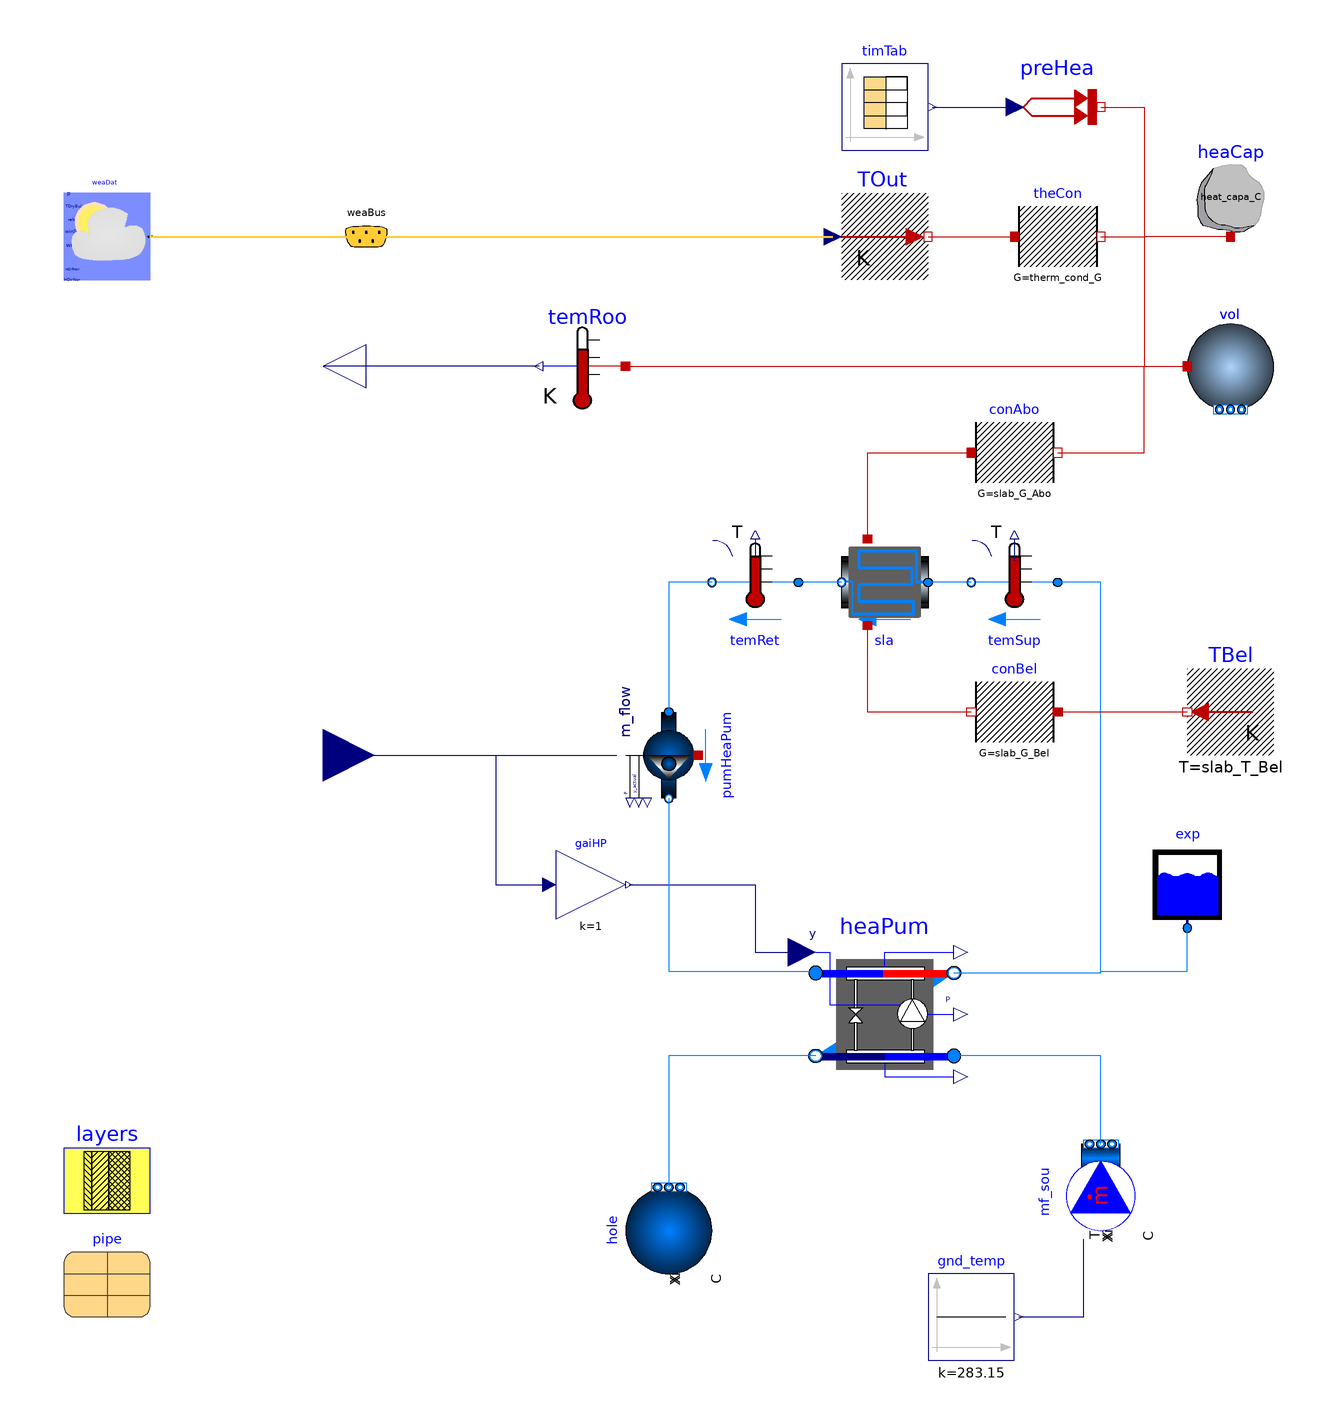

The Modelica model whose source follows is shown above as a component diagram (icons at their Placement, wires along their Line points).

model HP_u_Slab_1RC
  "Heat pump with Carnot HX connected to a simple room model with floor heating"
  extends Modelica.Icons.Example;
  replaceable package MediumA =
      Buildings.Media.Air "Medium model for air";
  replaceable package MediumW =
      Buildings.Media.Water "Medium model for water";

  ////////////////////////////
  // Parameter Specification
  ////////////////////////////

  // Heat Pump
  parameter Real COP_nominal = 6
    "Nominal COP";
  parameter Modelica.SIunits.Power P_nominal = 10e3
    "Nominal compressor power (at y=1)";
  parameter Modelica.SIunits.HeatFlowRate Q_flow_nominal = 20e3
    "Nominal heat flow rate of radiator";
  parameter Modelica.SIunits.MassFlowRate mHeaPum_flow_nominal = Q_flow_nominal/4200/5
    "Heat pump nominal mass flow rate";
  parameter Modelica.SIunits.TemperatureDifference dTEva_nominal = -10
    "Temperature difference evaporator outlet-inlet";
  parameter Modelica.SIunits.TemperatureDifference dTCon_nominal = 10
    "Temperature difference condenser outlet-inlet";
  parameter Modelica.SIunits.TemperatureDifference TCon_nominal = 273.15 + 30
    "Condenser Temperature used to compute COP_nominal";
  parameter Modelica.SIunits.TemperatureDifference TEva_nominal = 273.15 + 5
    "Evaporator Temperature used to compute COP_nominal";

  // Floor heating radiant slab
  parameter Modelica.SIunits.Area slab_surf = 100
    "Surface area of radiant slab (m^2)";
  parameter Modelica.SIunits.ThermalConductance slab_G_Abo = 4000
    "Combined convection and radiation resistance above the slab (W/K)";  //G=2*100/0.05
  parameter Modelica.SIunits.ThermalConductance slab_G_Bel = 12.5
    "Combined convection and radiation resistance below the slab (W/K)";  //G=0.05*100/0.4
  parameter Modelica.SIunits.Temperature slab_T_Bel = 273.15 + 10
    "Radiant temperature below the slab (K)";

  // Building envelope
  parameter Modelica.SIunits.ThermalConductance therm_cond_G = 500
    "Envelope Thermal Conductance (W/K)";  // G=20000/40
  parameter Modelica.SIunits.HeatCapacity heat_capa_C = 5e5
    "Envelope Heat Capacity (J/K)";  // C=2*180*1.2*1006
  parameter Modelica.SIunits.Volume room_vol_V = 6*10*3
    "Room volume (m^3)";
  parameter Modelica.SIunits.MassFlowRate mA_flow_nominal = room_vol_V*6/3600
    "Air nominal mass flow rate (kg/s)";
  parameter Modelica.SIunits.HeatFlowRate QRooInt_flow = 4000
    "Internal heat gains of the room (W)";

//===========================================================================//

  Buildings.Fluid.MixingVolumes.MixingVolume vol(
    redeclare package Medium = MediumA,
    energyDynamics=Modelica.Fluid.Types.Dynamics.FixedInitial,
    m_flow_nominal=mA_flow_nominal,
    V=room_vol_V)
    annotation (Placement(transformation(extent={{60,10},{80,30}})));
  Modelica.Thermal.HeatTransfer.Components.ThermalConductor theCon(G=therm_cond_G)
    "Thermal conductance with the ambient"
    annotation (Placement(transformation(extent={{20,40},{40,60}})));
  Modelica.Thermal.HeatTransfer.Components.HeatCapacitor heaCap(C=heat_capa_C)
    "Heat capacity for furniture and walls"
    annotation (Placement(transformation(extent={{60,50},{80,70}})));
  Modelica.Thermal.HeatTransfer.Sources.PrescribedHeatFlow preHea
    "Prescribed heat flow"
    annotation (Placement(transformation(extent={{20,70},{40,90}})));
  Modelica.Blocks.Sources.CombiTimeTable timTab(
      extrapolation=Modelica.Blocks.Types.Extrapolation.Periodic,
      smoothness=Modelica.Blocks.Types.Smoothness.ConstantSegments,
      table=[-6*3600, 0;
              8*3600, QRooInt_flow;
             18*3600, 0]) "Time table for internal heat gain"
    annotation (Placement(transformation(extent={{-20,70},{0,90}})));
  Modelica.Thermal.HeatTransfer.Sensors.TemperatureSensor temRoo
    "Room temperature" annotation (Placement(transformation(
        extent={{10,-10},{-10,10}},
        origin={-80,20})));

//---------------------------------------------------------------------------//

  Buildings.Fluid.HeatPumps.Carnot_y heaPum(
    redeclare package Medium1 = MediumW,
    redeclare package Medium2 = MediumW,
    P_nominal=P_nominal,
    dTEva_nominal=dTEva_nominal,
    dTCon_nominal=dTCon_nominal,
    dp1_nominal=2000,
    dp2_nominal=2000,
    energyDynamics=Modelica.Fluid.Types.Dynamics.FixedInitial,
    show_T=true,
    use_eta_Carnot_nominal=false,
    COP_nominal=COP_nominal,
    TCon_nominal=TCon_nominal,
    TEva_nominal=TEva_nominal) "Heat pump model"
    annotation (Placement(transformation(extent={{-26,-146},{6,-114}})));

//---------------------------------------------------------------------------//

  Buildings.Fluid.Movers.FlowControlled_m_flow pumHeaPum(
    redeclare package Medium = MediumW,
    m_flow_nominal=mHeaPum_flow_nominal,
    y_start=1,
    m_flow_start=0.85,
    T_start=TCon_nominal,
    nominalValuesDefineDefaultPressureCurve=true,
    use_inputFilter=false,
    energyDynamics=Modelica.Fluid.Types.Dynamics.SteadyState)
    "Pump for radiator side" annotation (Placement(transformation(
        extent={{10,-10},{-10,10}},
        rotation=90,
        origin={-60,-70})));
//---------------------------------------------------------------------------//

  Buildings.Fluid.Sensors.TemperatureTwoPort temSup(
    redeclare package Medium = MediumW,
    m_flow_nominal=mHeaPum_flow_nominal,
    T_start=TCon_nominal)  "Supply water temperature"
      annotation (Placement(transformation(
        extent={{10,-10},{-10,10}},
        rotation=0,
        origin={20,-30})));

  Buildings.Fluid.Sensors.TemperatureTwoPort temRet(
    redeclare package Medium = MediumW,
    m_flow_nominal=mHeaPum_flow_nominal,
    T_start=TCon_nominal)  "Return water temperature"
      annotation (Placement(transformation(
        extent={{10,-10},{-10,10}},
        rotation=0,
        origin={-40,-30})));

//---------------------------------------------------------------------------//

  Modelica.Blocks.Math.Gain gaiHP(k=1) "Gain for Heat Pump"
    annotation (Placement(transformation(extent={{-86,-108},{-70,-92}})));

//---------------------------------------------------------------------------//

  Buildings.BoundaryConditions.WeatherData.ReaderTMY3 weaDat(filNam=
        Modelica.Utilities.Files.loadResource(
        "modelica://modelica/simple_house/wf/Switzerland_CHE_Maur.mos"))
    "Weather data reader"
    annotation (Placement(transformation(extent={{-200,40},{-180,60}})));
  Buildings.BoundaryConditions.WeatherData.Bus weaBus "Weather data bus"
    annotation (Placement(transformation(extent={{-140,40},{-120,60}})));
  Modelica.Thermal.HeatTransfer.Sources.PrescribedTemperature TOut
    "Outside temperature"
    annotation (Placement(transformation(extent={{-20,40},{0,60}})));

//---------------------------------------------------------------------------//

  Buildings.Fluid.Storage.ExpansionVessel exp(redeclare package Medium =
        MediumW)
    annotation (Placement(transformation(extent={{50,-110},{70,-90}})));
  Buildings.Fluid.Sources.Boundary_pT hole(redeclare package Medium = MediumW,
      nPorts=1) annotation (Placement(transformation(
        extent={{-10,-10},{10,10}},
        rotation=90,
        origin={-60,-180})));
  Buildings.Fluid.Sources.MassFlowSource_T mf_sou(
    redeclare package Medium = MediumW,
    m_flow=mHeaPum_flow_nominal,
    use_T_in=true,
    nPorts=1) annotation (Placement(transformation(
        extent={{-10,-10},{10,10}},
        rotation=90,
        origin={40,-170})));
  Modelica.Blocks.Sources.Constant gnd_temp(k=10 + 273.15)
    annotation (Placement(transformation(extent={{0,-210},{20,-190}})));

//---------------------------------------------------------------------------//

  Buildings.Fluid.HeatExchangers.RadiantSlabs.SingleCircuitSlab
       sla(
    m_flow_nominal=mHeaPum_flow_nominal,
    redeclare package Medium = MediumW,
    layers=layers,
    iLayPip=1,
    pipe=pipe,
    sysTyp=Buildings.Fluid.HeatExchangers.RadiantSlabs.Types.SystemType.Floor,
    disPip=0.2,
    A=slab_surf,
    energyDynamics=Modelica.Fluid.Types.Dynamics.FixedInitial,
    heatTransfer=Buildings.Fluid.HeatExchangers.RadiantSlabs.Types.HeatTransfer.EpsilonNTU)
    "Slabe with embedded pipes"
    annotation (Placement(transformation(extent={{0,-40},{-20,-20}})));
  parameter Buildings.HeatTransfer.Data.OpaqueConstructions.Generic layers(nLay=3,
      material={Buildings.HeatTransfer.Data.Solids.Generic(
        x=0.08,
        k=1.13,
        c=1000,
        d=1400,
        nSta=5),Buildings.HeatTransfer.Data.Solids.Generic(
        x=0.05,
        k=0.04,
        c=1400,
        d=10),Buildings.HeatTransfer.Data.Solids.Generic(
        x=0.2,
        k=1.8,
        c=1100,
        d=2400)})
    "Material layers from surface a to b (8cm concrete, 5 cm insulation, 20 cm reinforced concrete)"
    annotation (Placement(transformation(extent={{-200,-176},{-180,-156}})));
  parameter Buildings.Fluid.Data.Pipes.PEX_RADTEST pipe "Pipe material"
    annotation (Placement(transformation(extent={{-200,-200},{-180,-180}})));
  Modelica.Thermal.HeatTransfer.Components.ThermalConductor conAbo(G=slab_G_Abo)
    "Combined convection and radiation resistance above the slab"
    annotation (Placement(transformation(extent={{10,-10},{30,10}})));
  Modelica.Thermal.HeatTransfer.Components.ThermalConductor conBel(G=slab_G_Bel)
    "Combined convection and radiation resistance below the slab"
    annotation (Placement(transformation(extent={{30,-70},{10,-50}})));
  Modelica.Thermal.HeatTransfer.Sources.FixedTemperature TBel(T=slab_T_Bel)
    "Radiant temperature below the slab"
    annotation (Placement(transformation(extent={{80,-70},{60,-50}})));
  Modelica.Blocks.Interfaces.RealOutput y
    annotation (Placement(transformation(extent={{-130,10},{-150,30}})));
  Modelica.Blocks.Interfaces.RealInput u
    annotation (Placement(transformation(extent={{-152,-82},{-128,-58}})));
equation
  connect(theCon.port_b, vol.heatPort) annotation (Line(
      points={{40,50},{50,50},{50,20},{60,20}},
      color={191,0,0},
      smooth=Smooth.None));
  connect(preHea.port, vol.heatPort) annotation (Line(
      points={{40,80},{50,80},{50,20},{60,20}},
      color={191,0,0},
      smooth=Smooth.None));
  connect(heaCap.port, vol.heatPort) annotation (Line(
      points={{70,50},{50,50},{50,20},{60,20}},
      color={191,0,0},
      smooth=Smooth.None));
  connect(timTab.y[1], preHea.Q_flow) annotation (Line(
      points={{1,80},{20,80}},
      color={0,0,127},
      smooth=Smooth.None));
  connect(temRoo.port, vol.heatPort) annotation (Line(
      points={{-70,20},{60,20}},
      color={191,0,0},
      smooth=Smooth.None));

  connect(weaDat.weaBus, weaBus) annotation (Line(
      points={{-180,50},{-130,50}},
      color={255,204,51},
      thickness=0.5,
      smooth=Smooth.None), Text(
      string="%second",
      index=1,
      extent={{6,3},{6,3}}));
  connect(weaBus.TDryBul, TOut.T) annotation (Line(
      points={{-130,50},{-22,50}},
      color={255,204,51},
      thickness=0.5,
      smooth=Smooth.None), Text(
      string="%first",
      index=-1,
      extent={{-6,3},{-6,3}}));
  connect(TOut.port, theCon.port_a) annotation (Line(
      points={{0,50},{20,50}},
      color={191,0,0},
      smooth=Smooth.None));

  connect(gaiHP.y, heaPum.y) annotation (Line(points={{-69.2,-100},{-40,-100},{
          -40,-115.6},{-29.2,-115.6}},              color={0,0,127}));
  connect(heaPum.port_b2, hole.ports[1]) annotation (Line(points={{-26,-139.6},
          {-60,-139.6},{-60,-170}},
                                 color={0,127,255}));
  connect(mf_sou.ports[1], heaPum.port_a2) annotation (Line(points={{40,-160},{
          40,-139.6},{6,-139.6}},     color={0,127,255}));
  connect(gnd_temp.y, mf_sou.T_in) annotation (Line(points={{21,-200},{36,-200},
          {36,-182}},        color={0,0,127}));
  connect(heaPum.port_b1, temSup.port_a) annotation (Line(points={{6,-120.4},{
          40,-120.4},{40,-30},{30,-30}}, color={0,127,255}));
  connect(temRet.port_b, pumHeaPum.port_a) annotation (Line(points={{-50,-30},{
          -60,-30},{-60,-60}}, color={0,127,255}));
  connect(pumHeaPum.port_b, heaPum.port_a1) annotation (Line(points={{-60,-80},
          {-60,-120},{-26,-120},{-26,-120.4}}, color={0,127,255}));
  connect(heaPum.port_b1, exp.port_a) annotation (Line(points={{6,-120.4},{40,
          -120.4},{40,-120},{60,-120},{60,-110}},color={0,127,255}));
  connect(temSup.port_b, sla.port_a)
    annotation (Line(points={{10,-30},{0,-30}}, color={0,127,255}));
  connect(sla.port_b, temRet.port_a)
    annotation (Line(points={{-20,-30},{-30,-30}}, color={0,127,255}));
  connect(sla.surf_a, conAbo.port_a)
    annotation (Line(points={{-14,-20},{-14,0},{10,0}}, color={191,0,0}));
  connect(conBel.port_b, sla.surf_b)
    annotation (Line(points={{10,-60},{-14,-60},{-14,-40}},color={191,0,0}));
  connect(conAbo.port_b, vol.heatPort)
    annotation (Line(points={{30,0},{50,0},{50,20},{60,20}}, color={191,0,0}));
  connect(TBel.port, conBel.port_a)
    annotation (Line(points={{60,-60},{30,-60}}, color={191,0,0}));
  connect(u, pumHeaPum.m_flow_in)
    annotation (Line(points={{-140,-70},{-72,-70}}, color={0,0,127}));
  connect(u, gaiHP.u) annotation (Line(points={{-140,-70},{-100,-70},{-100,-100},
          {-87.6,-100}}, color={0,0,127}));
  connect(temRoo.T, y)
    annotation (Line(points={{-90,20},{-140,20}}, color={0,0,127}));
  annotation (Documentation(info="<html>
<p>Example that simulates one room equipped with a radiator. Hot water is produced by a <i>24</i> kW nominal capacity heat pump. The source side water temperature to the heat pump is constant at <i>10</i>&deg;C.</p>
<p>The heat pump is activated through a PI controller to regulate the room temperature around 20&deg;C.</p>
</html>", revisions="<html>
<ul>
<li>April 2020, by Max Boegli:<br>Replaced the radiator by a radiant slab.</li>
<li>Sometime in 2019, by Max Boegli:<br>Replaced the hysteresis loop by a PI controller.</li>
<li>March 3, 2017, by Michael Wetter:<br>Changed mass flow test to use a hysteresis as a threshold test can cause chattering. </li>
<li>January 27, 2017, by Massimo Cimmino:<br>First implementation. </li>
</ul>
</html>"),
    Diagram(coordinateSystem(preserveAspectRatio=false,extent={{-240,-220},{100,
            100}})),
    __Dymola_Commands(file=
     "modelica://Buildings/Resources/Scripts/Dymola/Fluid/HeatPumps/Examples/ScrollWaterToWater_OneRoomRadiator.mos"
        "Simulate and plot"),
    experiment(
      StopTime=172800,
      Tolerance=1e-08));
end HP_u_Slab_1RC;